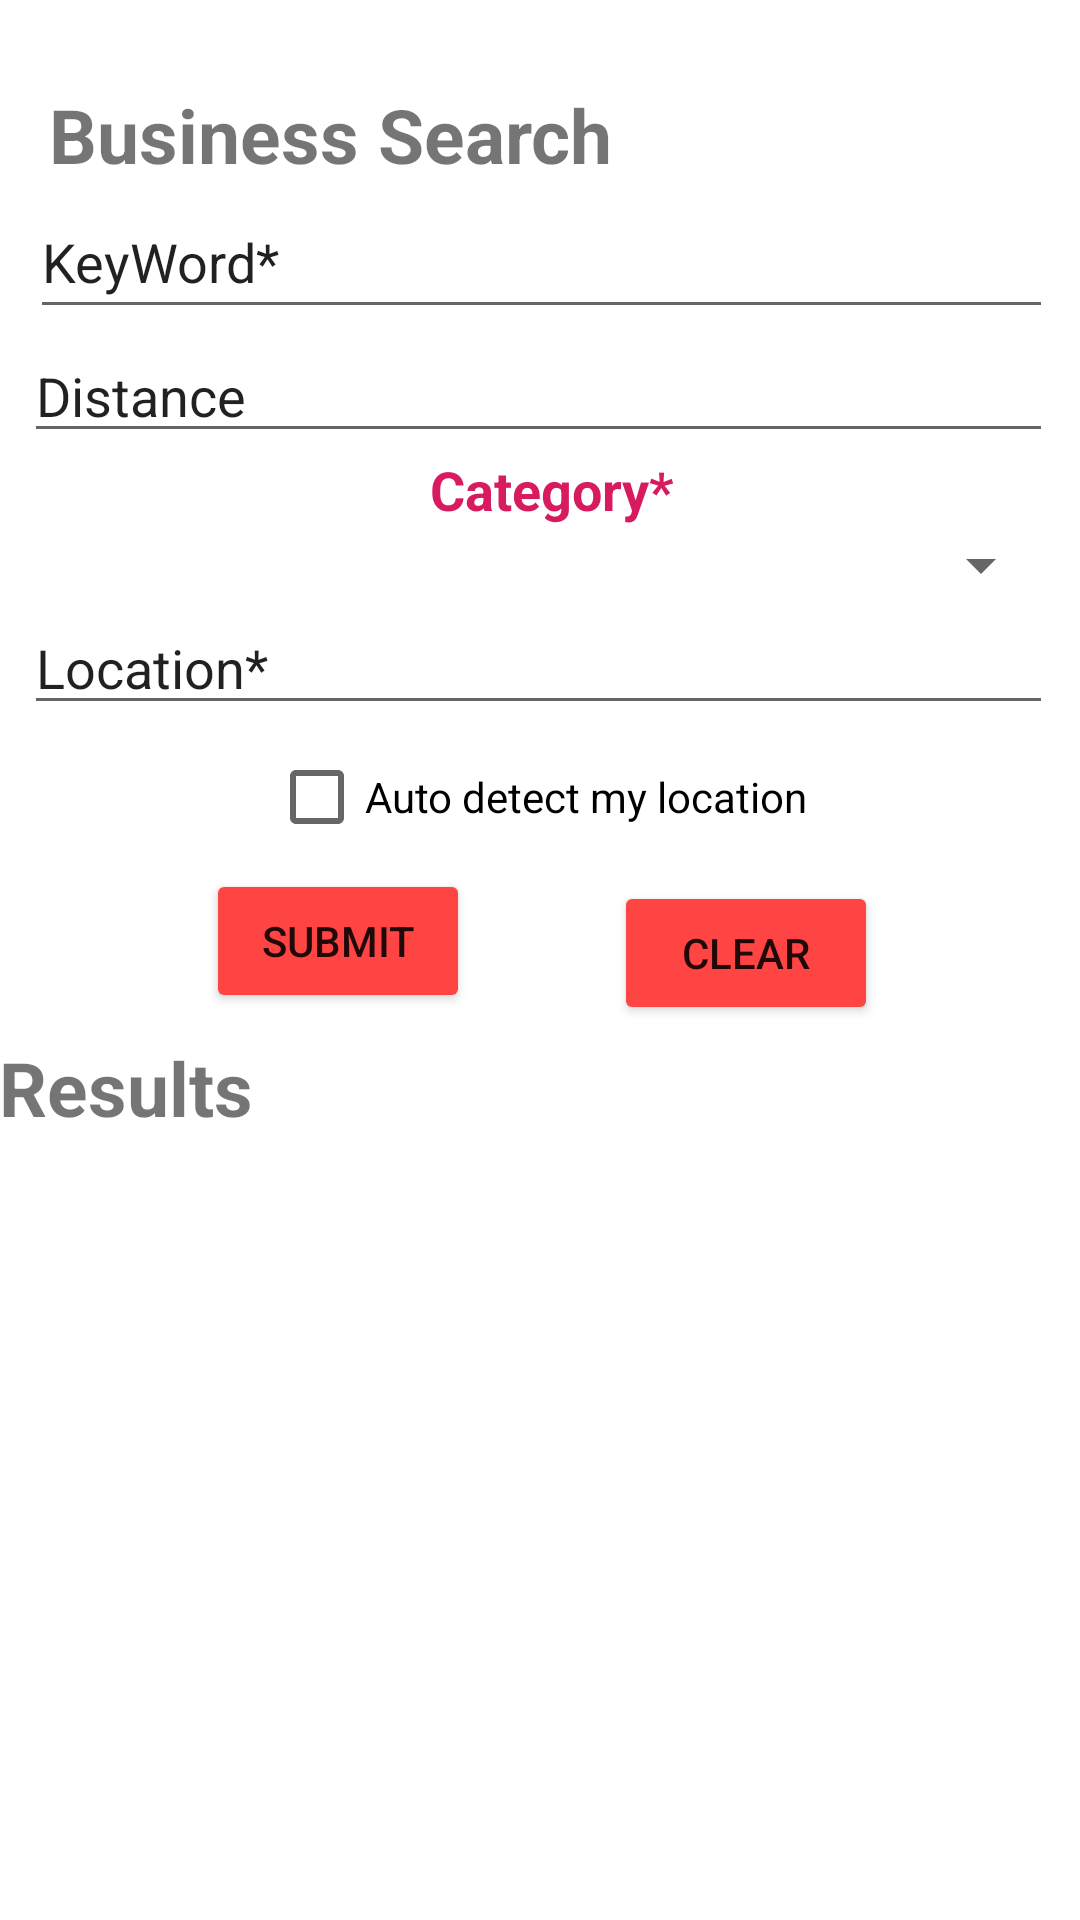

The Android layout XML behind this screen, and the referenced resources:
<!-- AndroidManifest.xml: application theme Theme.YelpApplication -->
<!-- res/layout/activity_main.xml -->
<?xml version="1.0" encoding="utf-8"?>
<androidx.constraintlayout.widget.ConstraintLayout xmlns:android="http://schemas.android.com/apk/res/android"
    xmlns:app="http://schemas.android.com/apk/res-auto"
    xmlns:tools="http://schemas.android.com/tools"
    android:layout_width="match_parent"
    android:layout_height="match_parent"
    tools:context=".MainActivity">

    <TextView
        android:id="@+id/textView"
        android:layout_width="wrap_content"
        android:layout_height="wrap_content"
        android:layout_marginTop="15dp"
        android:fontFamily="sans-serif"
        android:text="Business Search"
        android:textSize="25sp"
        android:textStyle="bold"
        app:layout_constraintBottom_toBottomOf="parent"
        app:layout_constraintEnd_toEndOf="parent"
        app:layout_constraintHorizontal_bias="0.095"
        app:layout_constraintStart_toStartOf="parent"
        app:layout_constraintTop_toTopOf="parent"
        app:layout_constraintVertical_bias="0.022" />

    <EditText
        android:id="@+id/keyword"
        android:layout_width="fill_parent"
        android:layout_height="wrap_content"
        android:layout_centerInParent="true"
        android:layout_marginStart="10dp"
        android:layout_marginEnd="9dp"
        android:minHeight="48dp"
        android:text="KeyWord*"
        app:layout_constraintBottom_toTopOf="@+id/distance"
        app:layout_constraintEnd_toEndOf="parent"
        app:layout_constraintStart_toStartOf="parent"
        app:layout_constraintTop_toBottomOf="@+id/textView"
        tools:ignore="MissingConstraints" />

    <EditText
        android:id="@+id/distance"
        android:layout_width="fill_parent"
        android:layout_height="wrap_content"
        android:layout_centerInParent="true"
        android:layout_marginStart="8dp"
        android:layout_marginEnd="9dp"
        android:text="Distance"
        app:layout_constraintBottom_toTopOf="@+id/categoryLabel"
        app:layout_constraintEnd_toEndOf="parent"
        app:layout_constraintStart_toStartOf="parent"
        app:layout_constraintTop_toBottomOf="@+id/keyword"
        tools:ignore="MissingConstraints" />

    <TextView
        android:id="@+id/categoryLabel"
        android:layout_width="wrap_content"
        android:layout_height="wrap_content"
        android:layout_marginStart="8dp"
        android:layout_marginBottom="1dp"
        android:fontFamily="sans-serif"
        android:text="Category*"
        android:textColor="@color/colorSecondary"
        android:textSize="18sp"
        android:textStyle="bold"
        app:layout_constraintBottom_toTopOf="@+id/spinner"
        app:layout_constraintEnd_toEndOf="parent"
        app:layout_constraintStart_toStartOf="parent"
        app:layout_constraintTop_toBottomOf="@+id/distance" />

    <Spinner
        android:id="@+id/spinner"
        android:layout_width="fill_parent"
        android:layout_height="wrap_content"
        android:layout_centerInParent="true"
        android:layout_marginStart="8dp"
        android:layout_marginEnd="9dp"
        app:layout_constraintBottom_toTopOf="@+id/location"
        app:layout_constraintEnd_toEndOf="parent"
        app:layout_constraintStart_toStartOf="parent"
        app:layout_constraintTop_toBottomOf="@+id/categoryLabel" />

    <EditText
        android:id="@+id/location"
        android:layout_width="fill_parent"
        android:layout_height="wrap_content"
        android:layout_centerInParent="true"
        android:layout_marginStart="8dp"
        android:layout_marginEnd="9dp"
        android:text="Location*"
        app:layout_constraintBottom_toTopOf="@+id/checkBox"
        app:layout_constraintEnd_toEndOf="parent"
        app:layout_constraintStart_toStartOf="parent"
        app:layout_constraintTop_toBottomOf="@id/spinner"/>

    <CheckBox
        android:id="@+id/checkBox"
        android:layout_width="wrap_content"
        android:layout_height="wrap_content"
        android:layout_marginStart="8dp"
        android:layout_marginEnd="9dp"
        android:text="Auto detect my location"
        app:layout_constraintBottom_toTopOf="@+id/button"
        app:layout_constraintEnd_toEndOf="parent"
        app:layout_constraintStart_toStartOf="parent"
        app:layout_constraintTop_toBottomOf="@+id/location" />

    <Button
        android:id="@+id/button"
        android:layout_width="wrap_content"
        android:layout_height="wrap_content"
        android:layout_marginStart="83dp"
        android:layout_marginEnd="32dp"
        android:backgroundTint="@android:color/holo_red_light"
        android:text="SUBMIT"
        app:layout_constraintBottom_toTopOf="@+id/results_label"
        app:layout_constraintEnd_toStartOf="@+id/clear"
        app:layout_constraintStart_toStartOf="parent"
        app:layout_constraintTop_toBottomOf="@+id/checkBox" />

    <Button
        android:id="@+id/clear"
        android:layout_width="wrap_content"
        android:layout_height="wrap_content"
        android:layout_marginStart="16dp"
        android:layout_marginEnd="82dp"
        android:backgroundTint="@android:color/holo_red_light"
        android:text="CLEAR"
        app:layout_constraintBottom_toTopOf="@+id/scrollView1"
        app:layout_constraintEnd_toEndOf="parent"
        app:layout_constraintStart_toEndOf="@+id/button"
        app:layout_constraintTop_toBottomOf="@id/checkBox" />

    <TextView
        android:id="@+id/results_label"
        android:layout_width="wrap_content"
        android:layout_height="wrap_content"
        android:layout_marginStart="11dp"
        android:layout_marginTop="8dp"
        android:layout_marginEnd="84dp"
        android:fontFamily="sans-serif"
        android:text="Results"
        android:textSize="25sp"
        android:textStyle="bold"
        app:layout_constraintEnd_toEndOf="@id/button"
        app:layout_constraintStart_toStartOf="parent"
        app:layout_constraintTop_toBottomOf="@+id/button" />

    <ScrollView
        android:id="@+id/scrollView1"
        android:layout_width="match_parent"
        android:layout_height="wrap_content"
        app:layout_constraintTop_toTopOf="@id/results_label"
        app:layout_constraintTop_toBottomOf="@id/results_label">

        <TableLayout
            android:id="@+id/table_heading_layout"
            android:layout_width="fill_parent"
            android:layout_height="fill_parent"
            android:layout_marginTop="32dp"
            android:scrollbars="none"
            app:layout_constraintEnd_toEndOf="parent"
            app:layout_constraintLeft_toLeftOf="parent"
            app:layout_constraintTop_toTopOf="@id/results_label"
            android:isScrollContainer="true"
            >
        </TableLayout>
    </ScrollView>

    <androidx.recyclerview.widget.RecyclerView
        android:id="@+id/table_recycler_view"
        android:layout_width="match_parent"
        android:layout_height="wrap_content"
        app:layout_constraintLeft_toLeftOf="parent"
        app:layout_constraintRight_toRightOf="parent"
        app:layout_constraintTop_toBottomOf="@+id/scrollView1">

    </androidx.recyclerview.widget.RecyclerView>

</androidx.constraintlayout.widget.ConstraintLayout>
<!-- resources referenced by this layout -->
<resources>
  <color name="colorSecondary">#D81B60</color>
  <style name="Theme.YelpApplication" parent="Theme.MaterialComponents.DayNight.DarkActionBar">
          
          <item name="colorPrimary">@color/purple_500</item>
          <item name="colorPrimaryVariant">@color/purple_700</item>
          <item name="colorOnPrimary">@color/white</item>
          
          <item name="colorSecondary">@color/teal_200</item>
          <item name="colorSecondaryVariant">@color/teal_700</item>
          <item name="colorOnSecondary">@color/black</item>
          
          <item name="android:statusBarColor">?attr/colorPrimaryVariant</item>
          
      </style>
  <color name="purple_500">#FF6200EE</color>
  <color name="purple_700">#FF3700B3</color>
  <color name="white">#FFFFFFFF</color>
  <color name="teal_200">#FF03DAC5</color>
  <color name="teal_700">#FF018786</color>
  <color name="black">#FF000000</color>
</resources>
